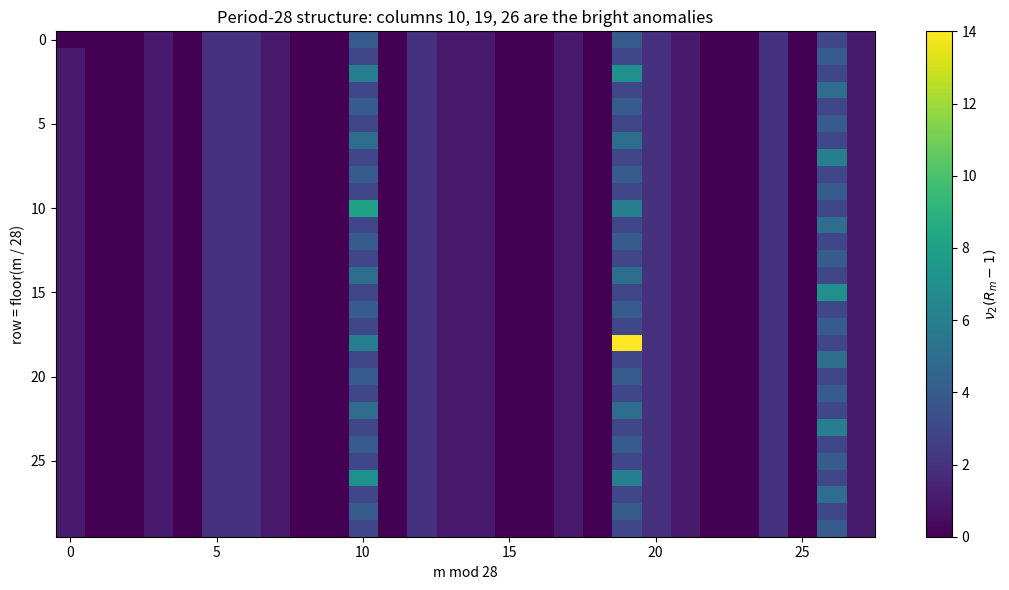

This figure's Python source:
"""Heatmap of v2(R_m - 1) laid out on a 28-column grid (period-28 structure)."""
from __future__ import annotations
import numpy as np
import matplotlib.pyplot as plt


def perrin(n_max: int) -> list[int]:
    R = [3, 0, 2]
    for i in range(3, n_max + 1):
        R.append(R[i - 2] + R[i - 3])
    return R


def v2(x: int) -> int:
    x = abs(x); k = 0
    while x % 2 == 0:
        x //= 2; k += 1
    return k


def main() -> None:
    rows = 30
    R = perrin(rows * 28)
    grid = np.zeros((rows, 28))
    for m in range(1, rows * 28):
        grid[m // 28, m % 28] = v2(R[m] - 1)
    plt.figure(figsize=(11, 6))
    plt.imshow(grid, aspect="auto", cmap="viridis")
    plt.colorbar(label=r"$\nu_2(R_m - 1)$")
    plt.xlabel("m mod 28"); plt.ylabel("row = floor(m / 28)")
    plt.title("Period-28 structure: columns 10, 19, 26 are the bright anomalies")
    plt.tight_layout(); plt.savefig("perrin_valuation_heatmap.png", dpi=150)


if __name__ == "__main__":
    main()
